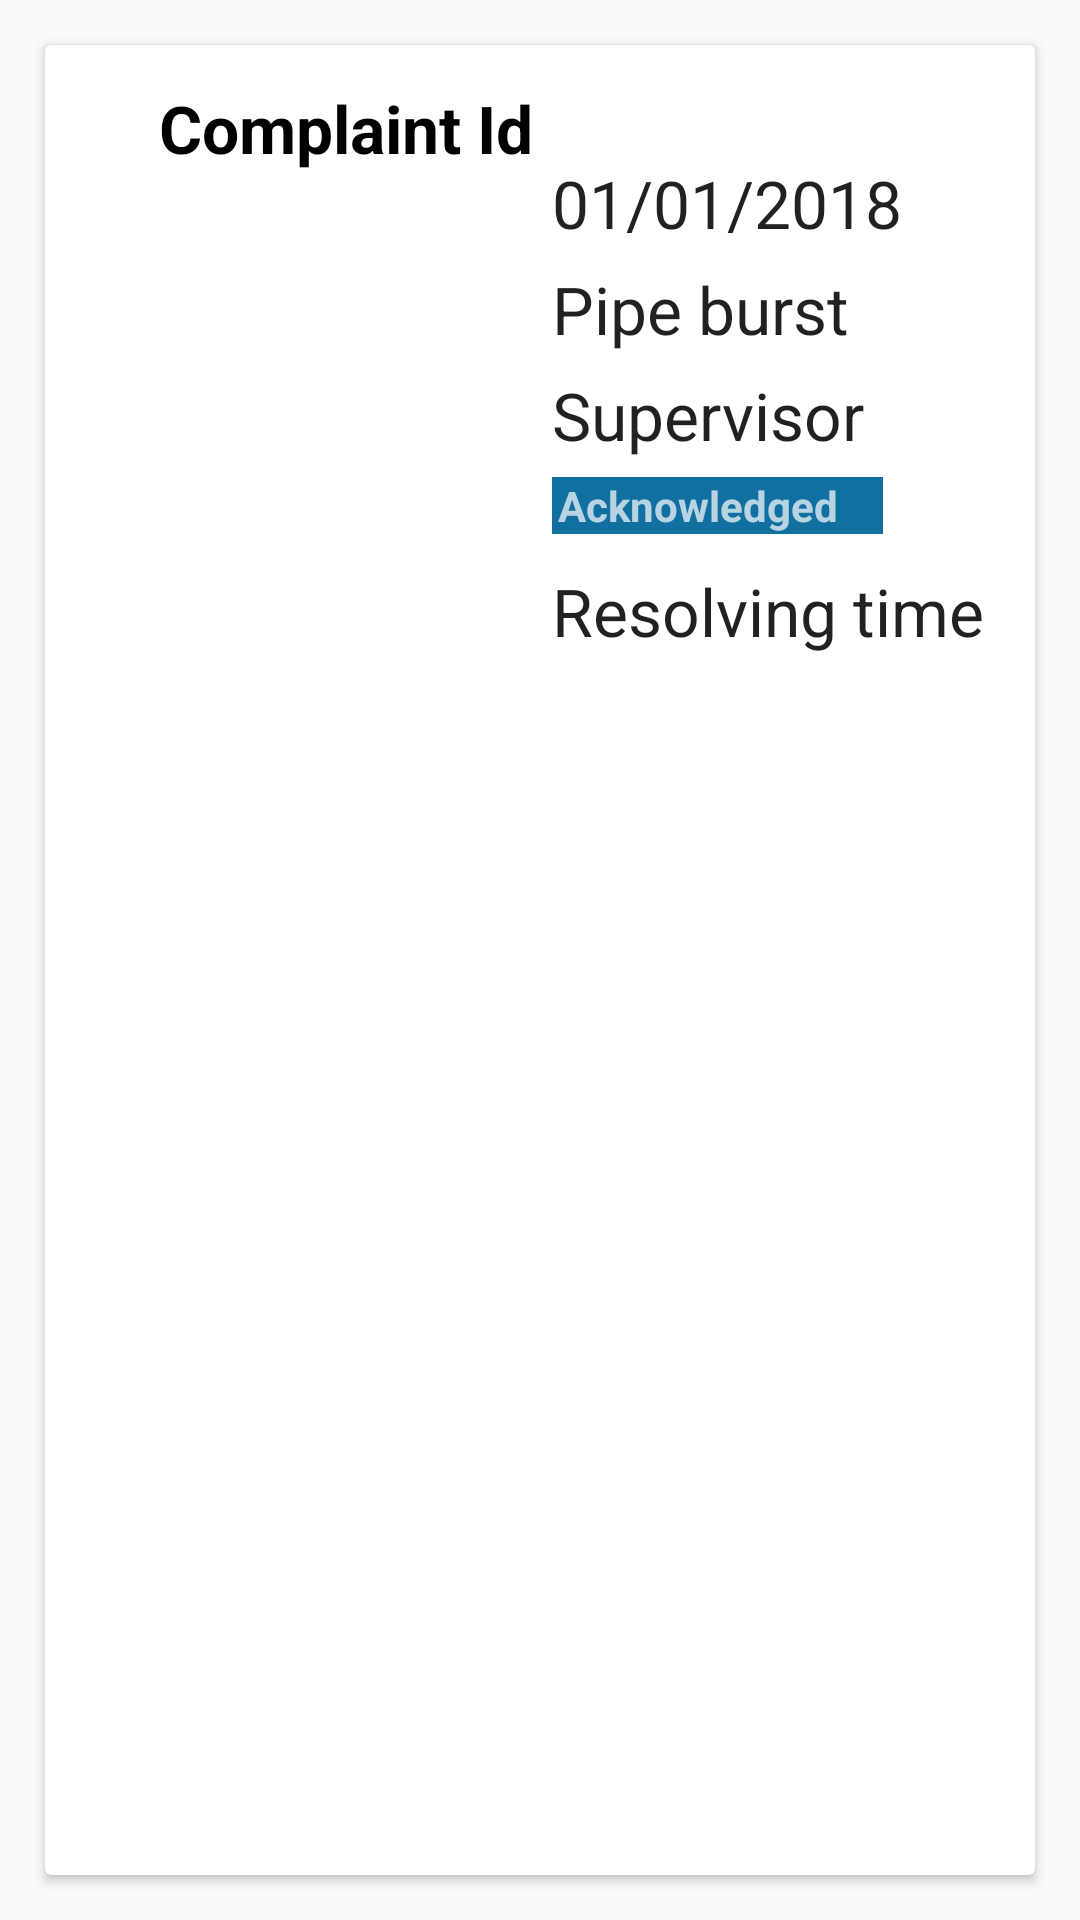

This screen was rendered from an Android layout file. Write that file and the resources it references.
<!-- AndroidManifest.xml: application theme AppTheme -->
<!-- res/layout/cardview.xml -->
<?xml version="1.0" encoding="utf-8"?>

<RelativeLayout xmlns:android="http://schemas.android.com/apk/res/android"
    xmlns:tools="http://schemas.android.com/tools"
    android:layout_width="match_parent"
    android:layout_height="match_parent">

    <android.support.v7.widget.CardView
        android:layout_width="match_parent"
        android:layout_height="match_parent"
        android:layout_margin="15dp"
        tools:layout_editor_absoluteX="109dp"
        tools:layout_editor_absoluteY="0dp">

        <RelativeLayout
            android:layout_width="397dp"
            android:layout_height="232dp"
            android:padding="8dp">

            <ImageView
                android:id="@+id/imageView"
                android:layout_width="120dp"
                android:layout_height="150dp"
                android:layout_alignParentStart="true"
                android:layout_alignParentLeft="true"
                android:layout_alignParentBottom="true"
                android:layout_marginStart="30dp"
                android:layout_marginLeft="30dp"
                android:layout_marginBottom="29dp"
                android:padding="5dp"
                 />

            <TextView
                android:id="@+id/viewId"
                android:layout_width="wrap_content"
                android:layout_height="37dp"
                android:layout_above="@+id/imageView"
                android:layout_alignStart="@+id/imageView"
                android:layout_alignParentTop="true"
                android:layout_marginStart="0dp"
                android:layout_marginTop="5dp"
                android:layout_marginBottom="3dp"
                android:text="Complaint Id"
                android:textAppearance="@style/Base.TextAppearance.AppCompat.Large"
                android:textColor="#000000"
                android:textStyle="bold" />

            <TextView
                android:id="@+id/viewsupervisor"
                android:layout_width="wrap_content"
                android:layout_height="wrap_content"
                android:layout_below="@+id/viewtype"
                android:layout_marginStart="11dp"
                android:layout_marginLeft="11dp"
                android:layout_marginTop="6dp"
                android:layout_toEndOf="@+id/imageView"
                android:layout_toRightOf="@+id/imageView"
                android:text="Supervisor"
                android:textAppearance="@style/Base.TextAppearance.AppCompat.Large" />

            <TextView
                android:id="@+id/viewack"
                android:layout_width="wrap_content"
                android:layout_height="wrap_content"
                android:layout_below="@+id/viewsupervisor"
                android:layout_marginLeft="11dp"
                android:layout_marginTop="6dp"
                android:layout_marginBottom="5dp"
                android:layout_toRightOf="@id/imageView"
                android:background="@color/colorPrimary"
                android:paddingLeft="2dp"
                android:paddingRight="15dp"
                android:text="Acknowledged"
                android:textAppearance="@style/Base.TextAppearance.AppCompat.Small.Inverse"
                android:textStyle="bold" />

            <TextView
                android:id="@+id/viewdt"
                android:layout_width="wrap_content"
                android:layout_height="wrap_content"
                android:layout_marginLeft="11dp"
                android:layout_marginTop="30dp"
                android:layout_toRightOf="@id/imageView"
                android:text="01/01/2018"
                android:textAppearance="@style/Base.TextAppearance.AppCompat.Large" />

            <TextView
                android:id="@+id/viewres"
                android:layout_width="wrap_content"
                android:layout_height="wrap_content"
                android:layout_below="@id/viewack"
                android:layout_marginLeft="11dp"
                android:layout_marginTop="6dp"
                android:layout_toRightOf="@id/imageView"
                android:text="Resolving time"
                android:textAppearance="@style/Base.TextAppearance.AppCompat.Large"/>

            <TextView
                android:id="@+id/viewtype"
                android:layout_width="wrap_content"
                android:layout_height="wrap_content"
                android:layout_below="@id/viewdt"
                android:layout_marginLeft="11dp"
                android:layout_marginTop="6dp"
                android:layout_toRightOf="@id/imageView"
                android:text="Pipe burst"
                android:textAppearance="@style/Base.TextAppearance.AppCompat.Large"/>

        </RelativeLayout>

    </android.support.v7.widget.CardView>


</RelativeLayout>
<!-- resources referenced by this layout -->
<resources>
  <color name="colorPrimary">#1170a0</color>
  <style name="AppTheme" parent="Theme.AppCompat.DayNight.DarkActionBar">
          
          <item name="colorPrimary">@color/colorPrimary</item>
          <item name="colorPrimaryDark">@color/colorPrimaryDark</item>
          <item name="colorAccent">@color/colorAccent</item>
      </style>
  <color name="colorPrimaryDark">#1170a0</color>
  <color name="colorAccent">#D81B60</color>
</resources>
